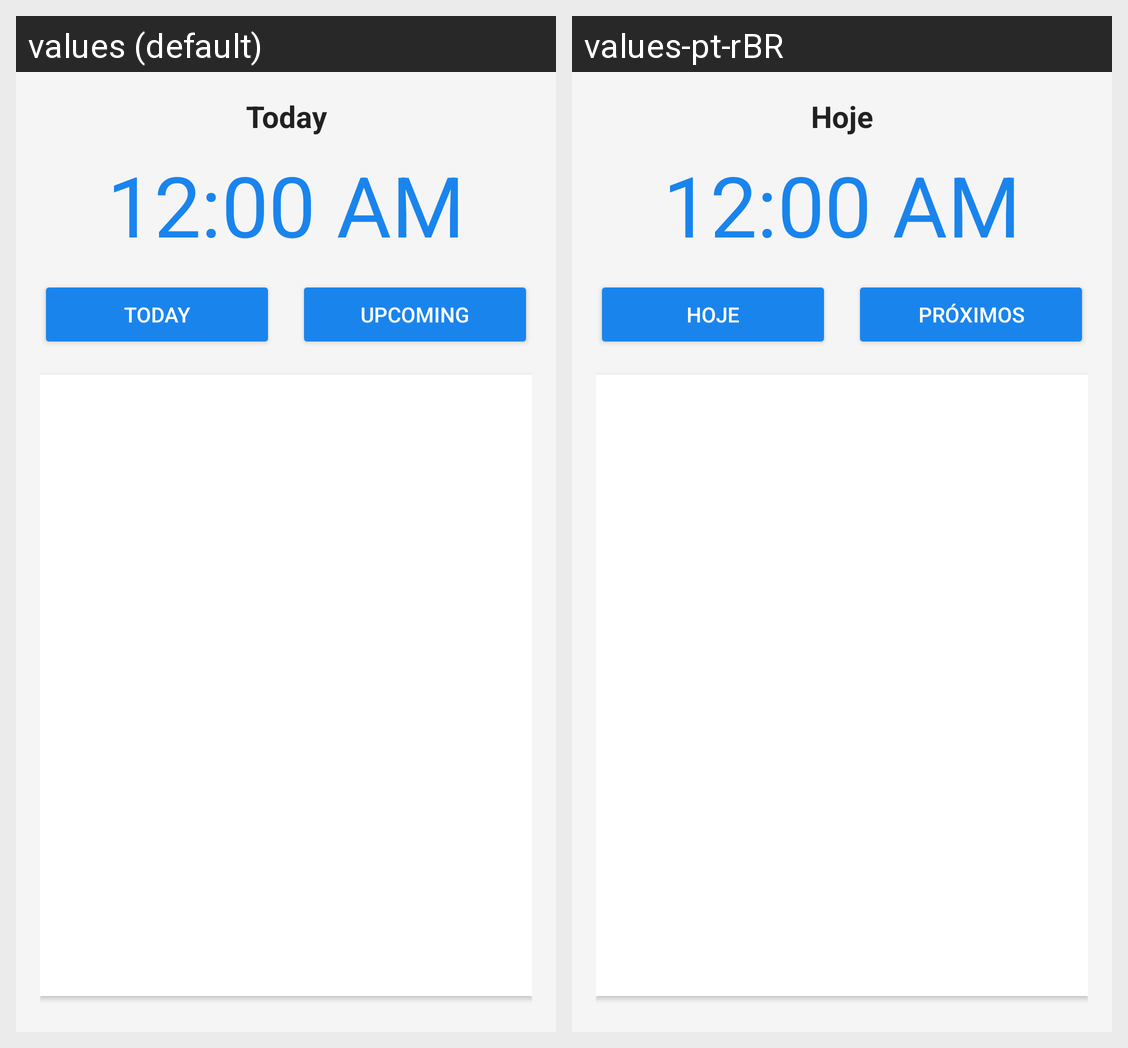

Locale-by-locale string values for the Android screen shown in this grid:
Android screen res/layout/fragment_my_reminders.xml rendered under 2 locales, left to right: values (default), values-pt-rBR. Device: Nexus 5 (rendered at 1080×1920; each locale shown at half size, 540×960, under a caption strip naming it); theme Theme.MedicBuddy.
Strings drawn on this screen, with the default value and each locale's value (text and hints the layout hard-codes, and strings that could not be matched under every locale, appear in the picture but are not listed):

text_home_today
  values: Today
  values-pt-rBR: Hoje

show_today_schedulings
  values: Today
  values-pt-rBR: Hoje

show_future_schedulings
  values: Upcoming
  values-pt-rBR: Próximos
